Run: headless pygame with SDL's dummy video driver; simulated clock (each Clock.tick advances the game by its frame time, no real sleeping); random seed 0; keys injected as events and as key.get_pressed() state; no mouse input.
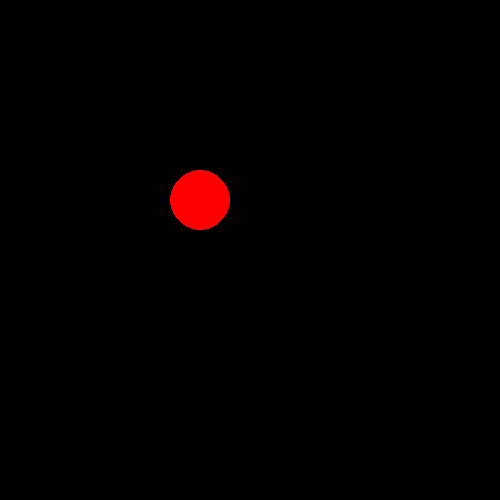
Frame 1 of 4 · flips 1–60 · no input
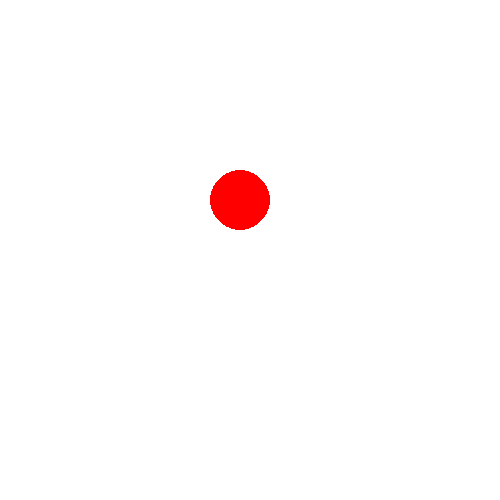
Frame 2 of 4 · flips 61–180 · tapped SPACE, RETURN · held RIGHT (→), D
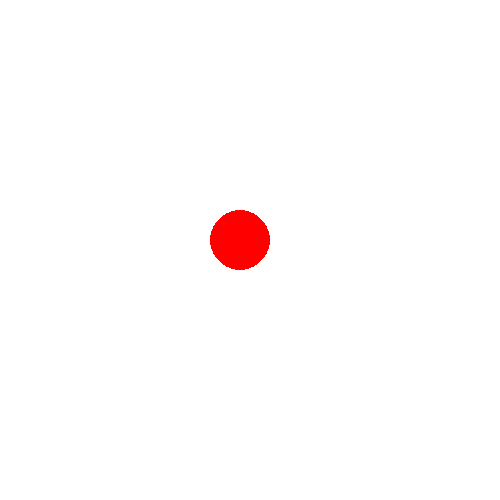
Frame 3 of 4 · flips 181–300 · held DOWN (↓), S
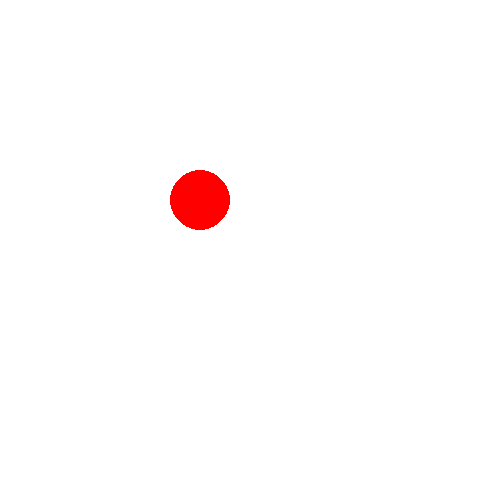
Frame 4 of 4 · flips 301–420 · held LEFT (←), A, UP (↑), W

The pygame program that drew these frames:

import pygame
pygame.init()
screen=pygame.display.set_mode((500,500))

circle_x=200
circle_y=200
clock=pygame.time.Clock()

running=True
while running:
    circle=pygame.draw.circle(screen,'red',(circle_x,circle_y),radius=30)
    keyboard=pygame.key.get_pressed()



    pygame.display.update()
    for event in pygame.event.get():
        if event.type==pygame.QUIT:
            running=False
            pygame.quit()
        if keyboard[pygame.K_UP] and event.type==pygame.KEYUP and circle_y>40:
            circle_y-=20
        if keyboard[pygame.K_DOWN] and event.type==pygame.KEYUP and circle_y<360:
            circle_y+=20
        if keyboard[pygame.K_RIGHT] and event.type==pygame.KEYUP and circle_x<360:
            circle_x+=20
        if keyboard[pygame.K_LEFT] and event.type==pygame.KEYUP and circle_x>40:
            circle_x-=20
        screen.fill("white")
        clock.tick(60)
